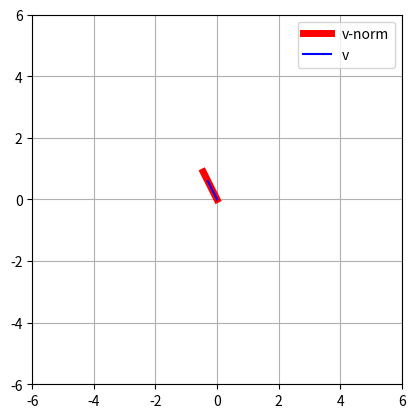

Python code for this plot:
import numpy as np
import matplotlib.pyplot as plt

# vector length > 1 and length < 1

# v = np.array([ -3, 6 ])
v = np.array([ -.3, .6 ])

# mu
# because out vector v has a length greater than one, to create a unit vector our mu will need to shrink v to be be one, so mu must be less than one
mu = 1/np.linalg.norm(v)

# if our vector v has a length less than one, to create a unit vector we need a mu that will stretch our vector to one, so mu must be greater than one

vn = v * mu

plt.plot([0, vn[0]], [0, vn[1]], 'r', label='v-norm', linewidth=5)
plt.plot([0, v[0]], [0, v[1]], 'b', label='v')

plt.axis('square')
plt.axis((-6, 6, -6, 6))
plt.grid()
plt.legend()
plt.show()
